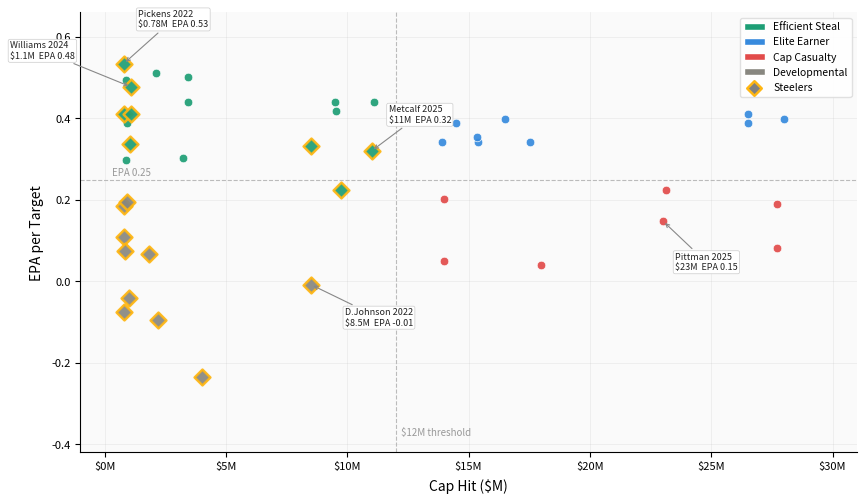
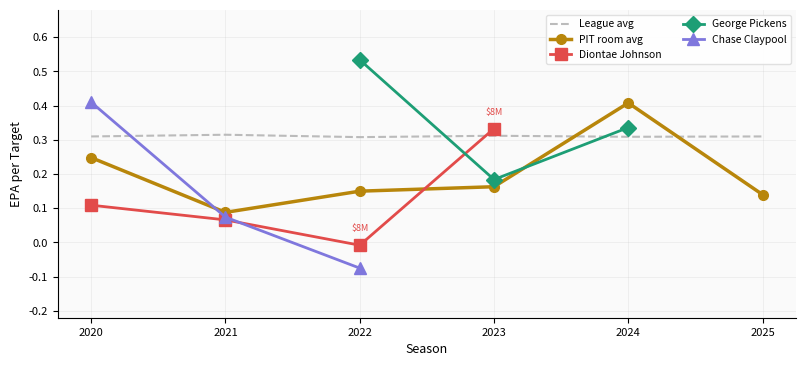

Generate these figures, in order, with matplotlib:
import matplotlib
matplotlib.use('Agg')
import matplotlib.pyplot as plt
import matplotlib.patches as mpatches
import numpy as np

GOLD       = '#FFB612'
BLACK      = '#101820'
C_STEAL    = '#1D9E75'
C_ELITE    = '#378ADD'
C_CASUALTY = '#E24B4A'
C_DEV      = '#888780'

# ── MAIN SCATTER ─────────────────────────────────────────────────────────────
data = [
    ('JuJu Smith-Schuster','PIT',2020, 9.75, 0.225,True),
    ('Diontae Johnson',    'PIT',2020, 0.78, 0.109,True),
    ('Chase Claypool',     'PIT',2020, 0.78, 0.410,True),
    ('Davante Adams',      'GB', 2020,14.50, 0.389,False),
    ('Tyreek Hill',        'KC', 2020,15.38, 0.341,False),
    ('DK Metcalf',         'SEA',2020, 0.92, 0.388,False),
    ('Justin Jefferson',   'MIN',2020, 0.87, 0.298,False),
    ('Allen Robinson',     'CHI',2020,14.00, 0.201,False),
    ("Ja'Marr Chase",      'CIN',2021, 0.87, 0.493,False),
    ('Cooper Kupp',        'LAR',2021, 9.50, 0.441,False),
    ('Diontae Johnson',    'PIT',2021, 1.84, 0.066,True),
    ('Chase Claypool',     'PIT',2021, 0.82, 0.074,True),
    ('JuJu Smith-Schuster','PIT',2021, 4.00,-0.235,True),
    ('Davante Adams',      'GB', 2021,16.50, 0.398,False),
    ('Allen Robinson',     'CHI',2021,14.00, 0.051,False),
    ('George Pickens',     'PIT',2022, 0.78, 0.534,True),
    ('Diontae Johnson',    'PIT',2022, 8.50,-0.008,True),
    ('Chase Claypool',     'PIT',2022, 0.81,-0.075,True),
    ("Ja'Marr Chase",      'CIN',2022, 3.21, 0.303,False),
    ('Justin Jefferson',   'MIN',2022, 3.42, 0.441,False),
    ('Tyreek Hill',        'MIA',2022,26.50, 0.388,False),
    ('Davante Adams',      'LV', 2022,28.00, 0.398,False),
    ('Allen Robinson',     'LAR',2022,18.00, 0.041,False),
    ('George Pickens',     'PIT',2023, 0.79, 0.184,True),
    ('Diontae Johnson',    'PIT',2023, 8.50, 0.333,True),
    ('Calvin Austin III',  'PIT',2023, 1.00,-0.042,True),
    ("Ja'Marr Chase",      'CIN',2023, 9.53, 0.418,False),
    ('Tyreek Hill',        'MIA',2023,26.50, 0.412,False),
    ('CeeDee Lamb',        'DAL',2023, 3.42, 0.501,False),
    ('George Pickens',     'PIT',2024, 1.05, 0.336,True),
    ('Calvin Austin III',  'PIT',2024, 1.10, 0.410,True),
    ('Mike Williams',      'PIT',2024, 1.10, 0.477,True),
    ("Ja'Marr Chase",      'CIN',2024,11.10, 0.440,False),
    ('Justin Jefferson',   'MIN',2024,12.25, 0.398,False),
    ('Tyreek Hill',        'MIA',2024,27.70, 0.191,False),
    ('DK Metcalf',         'PIT',2025,11.00, 0.320,True),
    ('Calvin Austin III',  'PIT',2025, 2.20,-0.094,True),
    ('Roman Wilson',       'PIT',2025, 0.94, 0.194,True),
    ('Puka Nacua',         'LAR',2025, 2.10, 0.512,False),
    ("Ja'Marr Chase",      'CIN',2025,23.12, 0.224,False),
    ('Amon-Ra St. Brown',  'DET',2025,13.91, 0.341,False),
    ('Tyreek Hill',        'MIA',2025,27.70, 0.081,False),
    ('Michael Pittman Jr', 'IND',2025,23.01, 0.148,False),
    ('CeeDee Lamb',        'DAL',2025,15.34, 0.354,False),
    ('AJ Brown',           'PHI',2025,17.52, 0.341,False),
]

caps   = [d[3] for d in data]
epas   = [d[4] for d in data]
is_pit = [d[5] for d in data]
names  = [d[0] for d in data]
years  = [d[2] for d in data]

def cluster(cap, epa):
    if cap > 12 and epa > 0.25:  return 'Elite Earner'
    if cap <= 12 and epa > 0.20: return 'Efficient Steal'
    if cap > 12 and epa <= 0.25: return 'Cap Casualty'
    return 'Developmental'

clusters = [cluster(c,e) for c,e in zip(caps,epas)]
cmap = {'Elite Earner':C_ELITE,'Efficient Steal':C_STEAL,'Cap Casualty':C_CASUALTY,'Developmental':C_DEV}

fig, ax = plt.subplots(figsize=(8.5, 5.0))
fig.patch.set_facecolor('white')
ax.set_facecolor('#FAFAFA')

for cap, epa, cl, pit in zip(caps, epas, clusters, is_pit):
    ax.scatter(cap, epa, c=cmap[cl],
               s=65 if pit else 38,
               marker='D' if pit else 'o',
               edgecolors=GOLD if pit else 'white',
               linewidths=1.8 if pit else 0.5,
               alpha=0.92, zorder=5 if pit else 3)

annots = {
    ('George Pickens',2022): ( 0.6, 0.09,'Pickens 2022\n$0.78M  EPA 0.53'),
    ('Diontae Johnson',2022):( 1.4,-0.10,'D.Johnson 2022\n$8.5M  EPA -0.01'),
    ('DK Metcalf',2025):     ( 0.7, 0.07,'Metcalf 2025\n$11M  EPA 0.32'),
    ('Mike Williams',2024):  (-5.0, 0.07,'Williams 2024\n$1.1M  EPA 0.48'),
    ('Michael Pittman Jr',2025):( 0.5,-0.12,'Pittman 2025\n$23M  EPA 0.15'),
}
for name,yr,cap,epa in zip(names,years,caps,epas):
    if (name,yr) in annots:
        dx,dy,lbl = annots[(name,yr)]
        ax.annotate(lbl, xy=(cap,epa), xytext=(cap+dx,epa+dy),
            fontsize=6.5, color='#222',
            arrowprops=dict(arrowstyle='->',color='#888',lw=0.8),
            bbox=dict(boxstyle='round,pad=0.2',fc='white',ec='#ccc',lw=0.5),zorder=10)

ax.axhline(0.25,color='#bbb',lw=0.8,ls='--')
ax.axvline(12,  color='#bbb',lw=0.8,ls='--')
ax.text(12.2,-0.38,'$12M threshold',fontsize=7,color='#999')
ax.text(0.3, 0.26, 'EPA 0.25',fontsize=7,color='#999')
ax.set_xlabel('Cap Hit ($M)',fontsize=10,labelpad=5)
ax.set_ylabel('EPA per Target',fontsize=10,labelpad=5)
ax.set_xlim(-1,31); ax.set_ylim(-0.42,0.66)
ax.tick_params(labelsize=8)
ax.xaxis.set_major_formatter(plt.FuncFormatter(lambda x,_: f'${x:.0f}M'))
ax.grid(True,alpha=0.22,lw=0.5)
ax.spines[['top','right']].set_visible(False)
leg = [
    mpatches.Patch(fc=C_STEAL,   ec='white',label='Efficient Steal'),
    mpatches.Patch(fc=C_ELITE,   ec='white',label='Elite Earner'),
    mpatches.Patch(fc=C_CASUALTY,ec='white',label='Cap Casualty'),
    mpatches.Patch(fc=C_DEV,     ec='white',label='Developmental'),
    plt.scatter([],[],marker='D',c='gray',edgecolors=GOLD,linewidths=1.8,s=55,label='Steelers'),
]
ax.legend(handles=leg,fontsize=7.5,loc='upper right',framealpha=0.9,edgecolor='#ddd')
plt.tight_layout(pad=0.5)
fig.savefig('fig_scatter.png',dpi=180,bbox_inches='tight',facecolor='white')
plt.close()
print('scatter done')

# ── TRAJECTORY LINE CHART ─────────────────────────────────────────────────
players = {
    'Diontae Johnson': {
        2020:(0.78,0.109), 2021:(1.84,0.066), 2022:(8.50,-0.008), 2023:(8.50,0.333)
    },
    'George Pickens': {
        2022:(0.78,0.534), 2023:(0.79,0.184), 2024:(1.05,0.336)
    },
    'Chase Claypool': {
        2020:(0.78,0.410), 2021:(0.82,0.074), 2022:(0.81,-0.075)
    },
}
league_avg = {2020:0.310,2021:0.315,2022:0.308,2023:0.312,2024:0.309,2025:0.310}
pit_avg    = {2020:0.248,2021:0.088,2022:0.150,2023:0.163,2024:0.408,2025:0.140}

colors_p  = {'Diontae Johnson':'#E24B4A','George Pickens':'#1D9E75','Chase Claypool':'#7F77DD'}
markers_p = {'Diontae Johnson':'s','George Pickens':'D','Chase Claypool':'^'}

fig2, ax2 = plt.subplots(figsize=(8.0, 3.6))
fig2.patch.set_facecolor('white')
ax2.set_facecolor('#FAFAFA')

yrs_lg = sorted(league_avg.keys())
ax2.plot(yrs_lg,[league_avg[y] for y in yrs_lg],color='#BBBBBB',lw=1.5,
         ls='--',label='League avg',zorder=1)
yrs_pit = sorted(pit_avg.keys())
ax2.plot(yrs_pit,[pit_avg[y] for y in yrs_pit],color='#B8860B',lw=2.5,
         ls='-',marker='o',ms=7,label='PIT room avg',zorder=3)

for pname, seasons in players.items():
    xs = sorted(seasons.keys())
    ys = [seasons[x][1] for x in xs]
    ax2.plot(xs, ys, color=colors_p[pname], lw=2, marker=markers_p[pname],
             ms=8, label=pname, zorder=4)
    for x,y in zip(xs,ys):
        cap = seasons[x][0]
        if cap > 4:
            ax2.annotate(f'${cap:.0f}M', xy=(x,y),
                xytext=(0,10), textcoords='offset points',
                fontsize=6.5, ha='center', color=colors_p[pname])

ax2.set_xlabel('Season', fontsize=9)
ax2.set_ylabel('EPA per Target', fontsize=9)
ax2.set_xticks([2020,2021,2022,2023,2024,2025])
ax2.set_ylim(-0.22, 0.68)
ax2.grid(True,alpha=0.22,lw=0.5)
ax2.spines[['top','right']].set_visible(False)
ax2.tick_params(labelsize=8)
ax2.legend(fontsize=7.5, loc='upper right', framealpha=0.9, edgecolor='#ddd', ncol=2)
plt.tight_layout(pad=0.5)
fig2.savefig('fig_trajectory.png',dpi=180,bbox_inches='tight',facecolor='white')
plt.close()
print('trajectory done')
